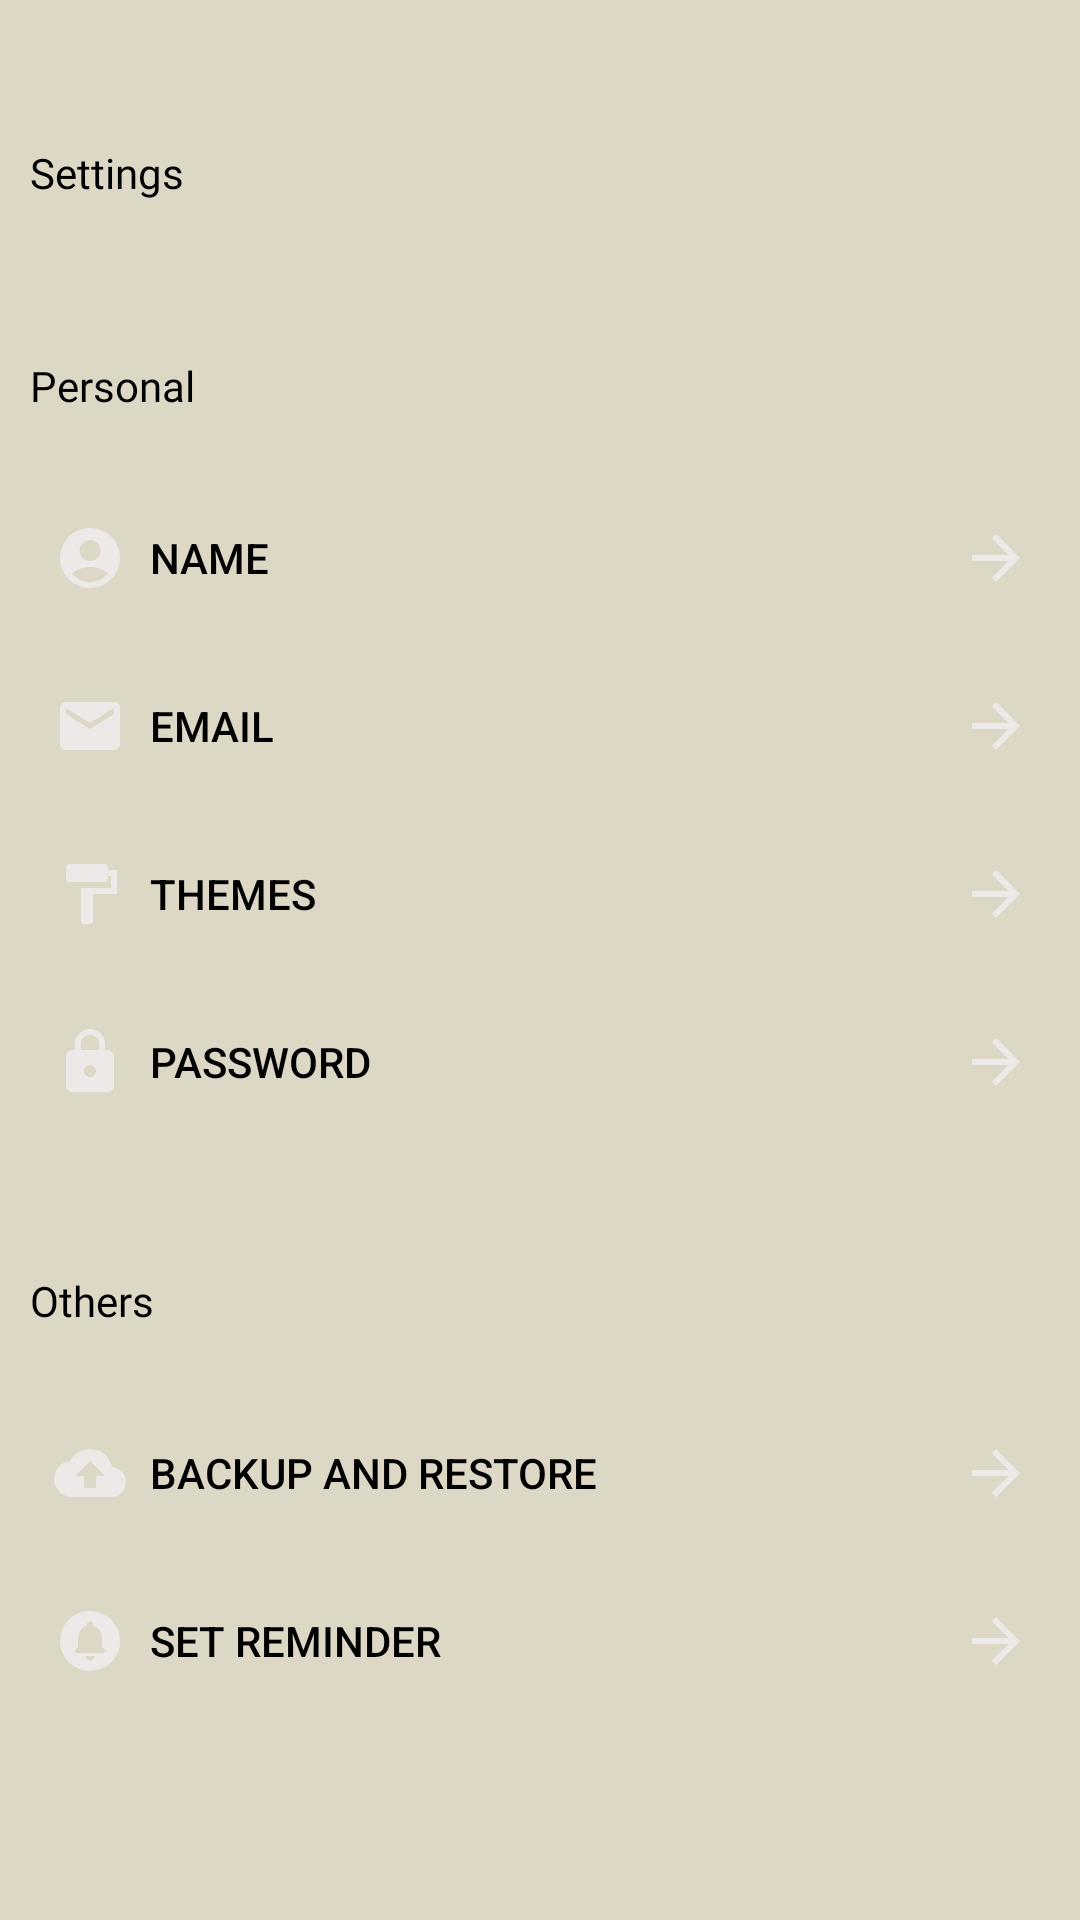

This screen was rendered from an Android layout file. Write that file and the resources it references.
<!-- AndroidManifest.xml: application theme AppTheme -->
<!-- res/layout/fragment_settings.xml -->
<?xml version="1.0" encoding="utf-8"?>
<androidx.constraintlayout.widget.ConstraintLayout xmlns:android="http://schemas.android.com/apk/res/android"
    xmlns:app="http://schemas.android.com/apk/res-auto"
    xmlns:tools="http://schemas.android.com/tools"
    android:layout_width="match_parent"
    android:layout_height="match_parent"
    style="@style/SCREEN"
    tools:context=".fragments.SettingsFragment"

    >

    <TextView
        android:id="@+id/textMySettings"
        android:layout_width="342dp"

        android:layout_height="41dp"
        android:layout_marginStart="10dp"
        android:layout_marginTop="50dp"
        android:fontFamily="@font/ubuntu_bold"
        android:includeFontPadding="false"

        android:text="Settings"
        style="@style/SETTINGS"
        android:textSize="@dimen/_20sdp"
        app:layout_constraintStart_toStartOf="parent"
        app:layout_constraintTop_toTopOf="parent" />

    
    <LinearLayout
        android:layout_width="wrap_content"
        android:layout_height="550dp"
        android:layout_marginStart="10dp"
        android:layout_marginTop="30dp"
        android:orientation="vertical"
        app:layout_constraintStart_toStartOf="parent"
        app:layout_constraintTop_toBottomOf="@id/textMySettings">


        <TextView
            android:id="@+id/Personal"
            android:layout_width="342dp"

            android:layout_height="41dp"
            android:fontFamily="@font/ubuntu_bold"
            android:includeFontPadding="false"
            android:text="Personal"
            style="@style/TEXT"

            android:textSize="@dimen/_14sdp"
            tools:layout_editor_absoluateX="0dp"
            tools:layout_editor_absoluteY="48dp" />

        <Button
            android:id="@+id/btnName"
            android:layout_width="match_parent"
            android:layout_height="wrap_content"
            android:layout_marginBottom="8dp"
            android:background="@android:color/transparent"
            android:drawableStart="@drawable/baseline_account_circle_24"
            android:drawableEnd="@drawable/ic_forward"
            android:drawablePadding="8dp"
            android:gravity="start|center_vertical"
            android:paddingStart="8dp"
            android:paddingEnd="8dp"
            android:text="Name"
            android:textAlignment="viewStart"
            style="@style/SETTINGS"

            />

        <Button
            android:id="@+id/btnEmail"
            android:layout_width="match_parent"
            android:layout_height="wrap_content"
            android:layout_marginBottom="8dp"
            android:background="@android:color/transparent"
            android:drawableStart="@drawable/ic_email"
            android:drawableEnd="@drawable/ic_forward"
            android:drawablePadding="8dp"
            android:gravity="start|center_vertical"
            android:paddingStart="8dp"
            android:paddingEnd="8dp"
            android:text="Email"
            android:textAlignment="viewStart"
            style="@style/SETTINGS"

            />


        <Button
            android:id="@+id/btnTheme"
            android:layout_width="match_parent"
            android:layout_height="wrap_content"
            android:layout_marginBottom="8dp"
            android:background="@android:color/transparent"
            android:drawableStart="@drawable/ic_theme"
            android:drawableEnd="@drawable/ic_forward"
            android:drawablePadding="8dp"
            android:gravity="start|center_vertical"
            android:paddingStart="8dp"
            android:paddingEnd="8dp"
            android:text="Themes"
            android:textAlignment="viewStart"
            style="@style/SETTINGS" />

        <Button
            android:id="@+id/btnPassword"
            android:layout_width="match_parent"
            android:layout_height="wrap_content"
            android:layout_marginBottom="8dp"
            android:background="@android:color/transparent"
            android:drawableStart="@drawable/ic_lock"
            android:drawableEnd="@drawable/ic_forward"
            android:drawablePadding="8dp"
            android:gravity="start|center_vertical"
            android:paddingStart="8dp"
            android:paddingEnd="8dp"
            android:text="Password"
            android:textAlignment="viewStart"
            style="@style/SETTINGS" />

        <TextView
            android:id="@+id/textBackup"
            android:layout_width="342dp"
            android:layout_height="41dp"
            android:layout_marginTop="40dp"
            android:fontFamily="@font/ubuntu_bold"
            android:includeFontPadding="false"
            android:text="Others"
            style="@style/SETTINGS"

            android:textSize="@dimen/_14sdp"
            tools:layout_editor_absoluateX="0dp"
            tools:layout_editor_absoluteY="48dp" />

        <Button
            android:id="@+id/btnBackup"
            android:layout_width="match_parent"
            android:layout_height="wrap_content"
            android:layout_marginBottom="8dp"
            android:background="@android:color/transparent"
            android:drawableStart="@drawable/ic_backup"
            android:drawableEnd="@drawable/ic_forward"
            android:drawablePadding="8dp"
            android:gravity="start|center_vertical"
            android:paddingStart="8dp"
            android:paddingEnd="8dp"
            android:text="Backup and Restore"
            android:textAlignment="viewStart"
            style="@style/SETTINGS" />
        <Button
            android:id="@+id/btnNotification"
            android:layout_width="match_parent"
            android:layout_height="wrap_content"
            android:layout_marginBottom="8dp"
            android:background="@android:color/transparent"
            android:drawableStart="@drawable/ic_notif"
            android:drawableEnd="@drawable/ic_forward"
            android:drawablePadding="8dp"
            android:gravity="start|center_vertical"
            android:paddingStart="8dp"
            android:paddingEnd="8dp"
            android:text="Set Reminder"
            android:textAlignment="viewStart"
            style="@style/SETTINGS" />


        <Button
            android:id="@+id/btnPayment"
            android:layout_width="match_parent"
            android:layout_height="wrap_content"
            android:layout_marginBottom="8dp"
            android:background="@android:color/transparent"
            android:drawableStart="@drawable/ic_upgrade"
            android:drawableEnd="@drawable/ic_forward"
            android:drawablePadding="8dp"
            android:gravity="start|center_vertical"
            android:paddingStart="8dp"
            android:paddingEnd="8dp"
            android:text="Upgrade"
            android:textAlignment="viewStart"
            android:visibility="gone"
            style="@style/SETTINGS" />



    </LinearLayout>


</androidx.constraintlayout.widget.ConstraintLayout>





<!-- resources referenced by this layout -->
<resources>
  <!-- drawable baseline_account_circle_24 (drawable) -->
  <vector android:height="24dp" android:tint="#FFEDE9E9"
      android:viewportHeight="24" android:viewportWidth="24"
      android:width="24dp" xmlns:android="http://schemas.android.com/apk/res/android">
      <path android:fillColor="@android:color/white" android:pathData="M12,2C6.48,2 2,6.48 2,12s4.48,10 10,10s10,-4.48 10,-10S17.52,2 12,2zM12,6c1.93,0 3.5,1.57 3.5,3.5S13.93,13 12,13s-3.5,-1.57 -3.5,-3.5S10.07,6 12,6zM12,20c-2.03,0 -4.43,-0.82 -6.14,-2.88C7.55,15.8 9.68,15 12,15s4.45,0.8 6.14,2.12C16.43,19.18 14.03,20 12,20z"/>
  </vector>
  <!-- drawable ic_backup (drawable) -->
  <vector android:autoMirrored="true" android:height="24dp"
      android:tint="#FFEDE9E9" android:viewportHeight="24"
      android:viewportWidth="24" android:width="24dp" xmlns:android="http://schemas.android.com/apk/res/android">
      <path android:fillColor="@android:color/white" android:pathData="M19.35,10.04C18.67,6.59 15.64,4 12,4 9.11,4 6.6,5.64 5.35,8.04 2.34,8.36 0,10.91 0,14c0,3.31 2.69,6 6,6h13c2.76,0 5,-2.24 5,-5 0,-2.64 -2.05,-4.78 -4.65,-4.96zM14,13v4h-4v-4H7l5,-5 5,5h-3z"/>
  </vector>
  <!-- drawable ic_email (drawable) -->
  <vector android:autoMirrored="true" android:height="24dp"
      android:tint="#FFEDE9E9" android:viewportHeight="24"
      android:viewportWidth="24" android:width="24dp" xmlns:android="http://schemas.android.com/apk/res/android">
      <path android:fillColor="@android:color/white" android:pathData="M20,4L4,4c-1.1,0 -1.99,0.9 -1.99,2L2,18c0,1.1 0.9,2 2,2h16c1.1,0 2,-0.9 2,-2L22,6c0,-1.1 -0.9,-2 -2,-2zM20,8l-8,5 -8,-5L4,6l8,5 8,-5v2z"/>
  </vector>
  <!-- drawable ic_forward (drawable) -->
  <vector android:autoMirrored="true" android:height="24dp"
      android:tint="#FFEDE9E9" android:viewportHeight="24"
      android:viewportWidth="24" android:width="24dp" xmlns:android="http://schemas.android.com/apk/res/android">
      <path android:fillColor="@android:color/white" android:pathData="M12,4l-1.41,1.41L16.17,11H4v2h12.17l-5.58,5.59L12,20l8,-8z"/>
  </vector>
  <!-- drawable ic_theme (drawable) -->
  <vector android:autoMirrored="true" android:height="24dp"
      android:tint="#FFEDE9E9" android:viewportHeight="24"
      android:viewportWidth="24" android:width="24dp" xmlns:android="http://schemas.android.com/apk/res/android">
      <path android:fillColor="@android:color/white" android:pathData="M18,4V3c0,-0.55 -0.45,-1 -1,-1H5c-0.55,0 -1,0.45 -1,1v4c0,0.55 0.45,1 1,1h12c0.55,0 1,-0.45 1,-1V6h1v4H9v11c0,0.55 0.45,1 1,1h2c0.55,0 1,-0.45 1,-1v-9h8V4h-3z"/>
  </vector>
  <!-- drawable ic_upgrade (drawable) -->
  <vector android:height="24dp" android:tint="#FFEDE9E9"
      android:viewportHeight="24" android:viewportWidth="24"
      android:width="24dp" xmlns:android="http://schemas.android.com/apk/res/android">
      <path android:fillColor="@android:color/white" android:pathData="M16,18v2H8v-2H16zM11,7.99V16h2V7.99h3L12,4L8,7.99H11z"/>
  </vector>
  <style name="SCREEN">
          <item name="android:background">#DDD7C6</item>
      </style>
  <style name="SETTINGS">
          <item name="android:textColor">#000</item>
          <item name="android:tint">#000</item>
      </style>
  <style name="TEXT">
          <item name="android:textColor">#000</item>
      </style>
  <style name="AppTheme" parent="Theme.AppCompat.Light">
  
          <item name="colorPrimary">@color/colorPrimary</item>
          <item name="colorPrimaryDark">@color/colorPrimaryDark</item>
          <item name="colorAccent">@color/colorAccent</item>
      </style>
  <color name="colorPrimary">#375B64</color>
  <color name="colorPrimaryDark">#375B64</color>
  <color name="colorAccent">#FFC400</color>
</resources>
